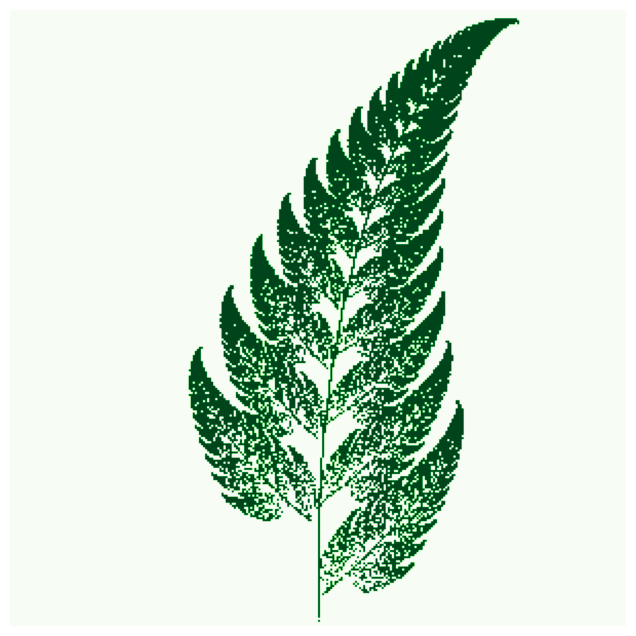

Python code for this plot:
# Program 17c: Barnsley's fern.
# See Figure 17.7.
import numpy as np
import matplotlib.pyplot as plt
import matplotlib.cm as cm

# The transformation T
f1 = lambda x, y: (0.0, 0.2*y)
f2 = lambda x, y: (0.85*x + 0.05*y, -0.04*x + 0.85*y + 1.6)
f3 = lambda x, y: (0.2*x - 0.26*y, 0.23*x + 0.22*y + 1.6)
f4 = lambda x, y: (-0.15*x + 0.28*y, 0.26*x + 0.24*y + 0.44)
fs = [f1, f2, f3, f4]

num_points = 60000

width = height = 300
fern = np.zeros((width, height))

x, y = 0, 0
for i in range(num_points):
    # Choose a random transformation
    f = np.random.choice(fs, p=[0.01, 0.85, 0.07, 0.07])
    x, y = f(x,y)
    # Map (x,y) to pixel coordinates
    # Center the image
    cx, cy = int(width / 2 + x * width / 10), int(y * height / 10)
    fern[cy, cx] = 1

fig, ax=plt.subplots(figsize=(8,8))
plt.imshow(fern[::-1,:], cmap=cm.Greens)
ax.axis('off')
plt.show()
